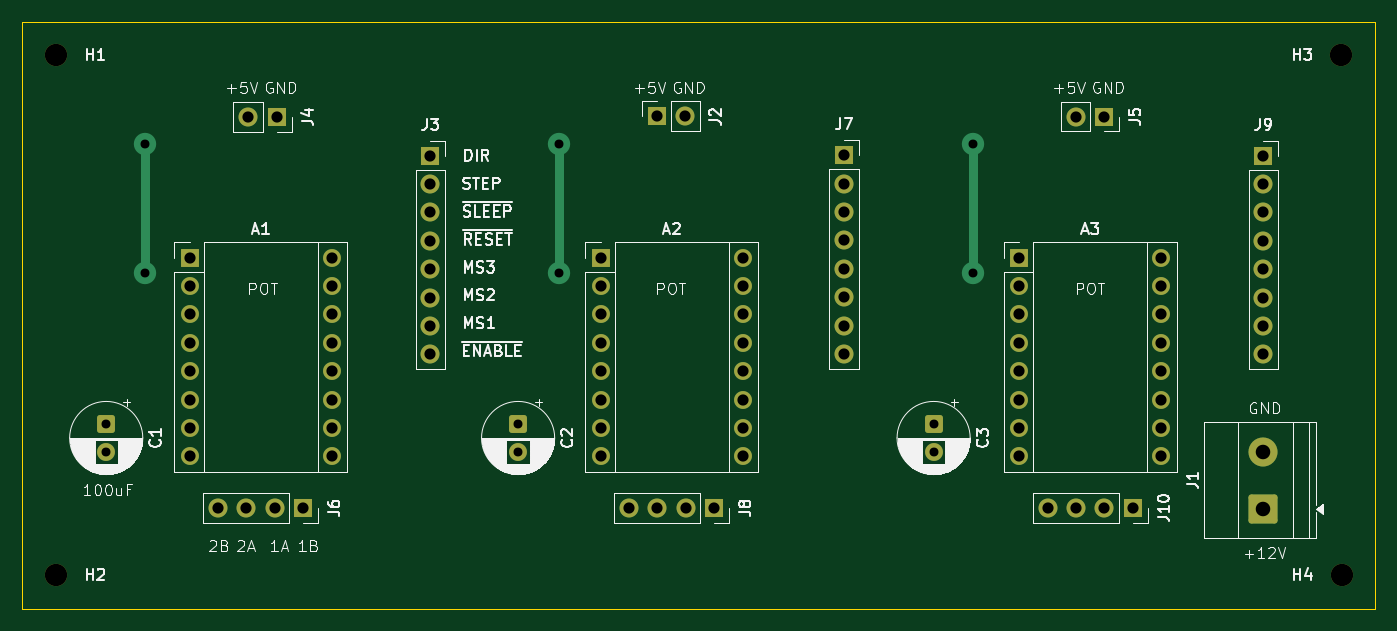
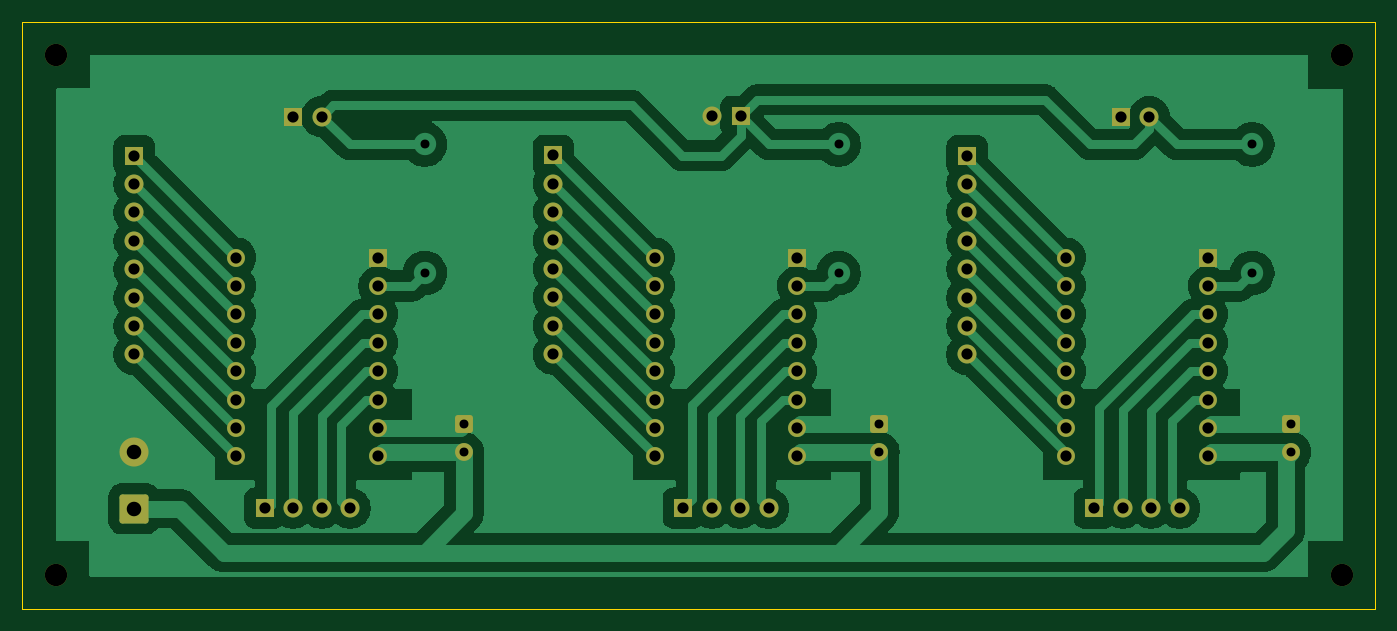
Circuit board: 11 layer files. Board 121.0 x 52.5 mm.
- bottom_copper: 3DriversA4988-B_Cu.gbr (89135 bytes)
- bottom_mask: 3DriversA4988-B_Mask.gbr (4533 bytes)
- paste: 3DriversA4988-B_Paste.gbr (456 bytes)
- bottom_silk: 3DriversA4988-B_Silkscreen.gbr (457 bytes)
- outline: 3DriversA4988-Edge_Cuts.gbr (613 bytes)
- top_copper: 3DriversA4988-F_Cu.gbr (8618 bytes)
- top_mask: 3DriversA4988-F_Mask.gbr (4533 bytes)
- paste: 3DriversA4988-F_Paste.gbr (456 bytes)
- top_silk: 3DriversA4988-F_Silkscreen.gbr (80496 bytes)
- drill: 3DriversA4988-NPTH.drl (391 bytes)
- drill: 3DriversA4988-PTH.drl (2134 bytes)

=== bottom_copper: 3DriversA4988-B_Cu.gbr (89135 bytes, source omitted) ===
=== bottom_mask: 3DriversA4988-B_Mask.gbr ===
%TF.GenerationSoftware,KiCad,Pcbnew,9.0.7*%
%TF.CreationDate,2026-03-09T17:15:01-03:00*%
%TF.ProjectId,3DriversA4988,33447269-7665-4727-9341-343938382e6b,rev?*%
%TF.SameCoordinates,Original*%
%TF.FileFunction,Soldermask,Bot*%
%TF.FilePolarity,Negative*%
%FSLAX46Y46*%
G04 Gerber Fmt 4.6, Leading zero omitted, Abs format (unit mm)*
G04 Created by KiCad (PCBNEW 9.0.7) date 2026-03-09 17:15:01*
%MOMM*%
%LPD*%
G01*
G04 APERTURE LIST*
G04 Aperture macros list*
%AMRoundRect*
0 Rectangle with rounded corners*
0 $1 Rounding radius*
0 $2 $3 $4 $5 $6 $7 $8 $9 X,Y pos of 4 corners*
0 Add a 4 corners polygon primitive as box body*
4,1,4,$2,$3,$4,$5,$6,$7,$8,$9,$2,$3,0*
0 Add four circle primitives for the rounded corners*
1,1,$1+$1,$2,$3*
1,1,$1+$1,$4,$5*
1,1,$1+$1,$6,$7*
1,1,$1+$1,$8,$9*
0 Add four rect primitives between the rounded corners*
20,1,$1+$1,$2,$3,$4,$5,0*
20,1,$1+$1,$4,$5,$6,$7,0*
20,1,$1+$1,$6,$7,$8,$9,0*
20,1,$1+$1,$8,$9,$2,$3,0*%
G04 Aperture macros list end*
%ADD10R,1.700000X1.700000*%
%ADD11C,1.700000*%
%ADD12C,2.000000*%
%ADD13RoundRect,0.250000X-0.550000X0.550000X-0.550000X-0.550000X0.550000X-0.550000X0.550000X0.550000X0*%
%ADD14C,1.600000*%
%ADD15RoundRect,0.250000X1.050000X-1.050000X1.050000X1.050000X-1.050000X1.050000X-1.050000X-1.050000X0*%
%ADD16C,2.600000*%
%ADD17R,1.600000X1.600000*%
%ADD18O,1.600000X1.600000*%
G04 APERTURE END LIST*
D10*
%TO.C,J10*%
X201310000Y-131025000D03*
D11*
X198770000Y-131025000D03*
X196230000Y-131025000D03*
X193690000Y-131025000D03*
%TD*%
D12*
%TO.C,H2*%
X105000000Y-137000000D03*
%TD*%
D13*
%TO.C,C1*%
X109500000Y-123500000D03*
D14*
X109500000Y-126000000D03*
%TD*%
D10*
%TO.C,J9*%
X213000000Y-99500000D03*
D11*
X213000000Y-102040000D03*
X213000000Y-104580000D03*
X213000000Y-107120000D03*
X213000000Y-109660000D03*
X213000000Y-112200000D03*
X213000000Y-114740000D03*
X213000000Y-117280000D03*
%TD*%
D15*
%TO.C,J1*%
X213000000Y-131069000D03*
D16*
X213000000Y-125989000D03*
%TD*%
D10*
%TO.C,J7*%
X175500000Y-99460000D03*
D11*
X175500000Y-102000000D03*
X175500000Y-104540000D03*
X175500000Y-107080000D03*
X175500000Y-109620000D03*
X175500000Y-112160000D03*
X175500000Y-114700000D03*
X175500000Y-117240000D03*
%TD*%
D13*
%TO.C,C2*%
X146337500Y-123500000D03*
D14*
X146337500Y-126000000D03*
%TD*%
D10*
%TO.C,J4*%
X124750000Y-96025000D03*
D11*
X122210000Y-96025000D03*
%TD*%
D17*
%TO.C,A3*%
X191160000Y-108610000D03*
D18*
X191160000Y-111150000D03*
X191160000Y-113690000D03*
X191160000Y-116230000D03*
X191160000Y-118770000D03*
X191160000Y-121310000D03*
X191160000Y-123850000D03*
X191160000Y-126390000D03*
X203860000Y-126390000D03*
X203860000Y-123850000D03*
X203860000Y-121310000D03*
X203860000Y-118770000D03*
X203860000Y-116230000D03*
X203860000Y-113690000D03*
X203860000Y-111150000D03*
X203860000Y-108610000D03*
%TD*%
D13*
%TO.C,C3*%
X183500000Y-123500000D03*
D14*
X183500000Y-126000000D03*
%TD*%
D12*
%TO.C,H1*%
X105000000Y-90500000D03*
%TD*%
D17*
%TO.C,A1*%
X116970000Y-108610000D03*
D18*
X116970000Y-111150000D03*
X116970000Y-113690000D03*
X116970000Y-116230000D03*
X116970000Y-118770000D03*
X116970000Y-121310000D03*
X116970000Y-123850000D03*
X116970000Y-126390000D03*
X129670000Y-126390000D03*
X129670000Y-123850000D03*
X129670000Y-121310000D03*
X129670000Y-118770000D03*
X129670000Y-116230000D03*
X129670000Y-113690000D03*
X129670000Y-111150000D03*
X129670000Y-108610000D03*
%TD*%
D10*
%TO.C,J3*%
X138500000Y-99500000D03*
D11*
X138500000Y-102040000D03*
X138500000Y-104580000D03*
X138500000Y-107120000D03*
X138500000Y-109660000D03*
X138500000Y-112200000D03*
X138500000Y-114740000D03*
X138500000Y-117280000D03*
%TD*%
D10*
%TO.C,J8*%
X163877500Y-131025000D03*
D11*
X161337500Y-131025000D03*
X158797500Y-131025000D03*
X156257500Y-131025000D03*
%TD*%
D10*
%TO.C,J5*%
X198750000Y-96000000D03*
D11*
X196210000Y-96000000D03*
%TD*%
D17*
%TO.C,A2*%
X153727500Y-108610000D03*
D18*
X153727500Y-111150000D03*
X153727500Y-113690000D03*
X153727500Y-116230000D03*
X153727500Y-118770000D03*
X153727500Y-121310000D03*
X153727500Y-123850000D03*
X153727500Y-126390000D03*
X166427500Y-126390000D03*
X166427500Y-123850000D03*
X166427500Y-121310000D03*
X166427500Y-118770000D03*
X166427500Y-116230000D03*
X166427500Y-113690000D03*
X166427500Y-111150000D03*
X166427500Y-108610000D03*
%TD*%
D10*
%TO.C,J2*%
X158750000Y-95975000D03*
D11*
X161290000Y-95975000D03*
%TD*%
D10*
%TO.C,J6*%
X127120000Y-131025000D03*
D11*
X124580000Y-131025000D03*
X122040000Y-131025000D03*
X119500000Y-131025000D03*
%TD*%
D12*
%TO.C,H3*%
X219964000Y-90464000D03*
%TD*%
%TO.C,H4*%
X220000000Y-137000000D03*
%TD*%
M02*

=== paste: 3DriversA4988-B_Paste.gbr ===
%TF.GenerationSoftware,KiCad,Pcbnew,9.0.7*%
%TF.CreationDate,2026-03-09T17:15:01-03:00*%
%TF.ProjectId,3DriversA4988,33447269-7665-4727-9341-343938382e6b,rev?*%
%TF.SameCoordinates,Original*%
%TF.FileFunction,Paste,Bot*%
%TF.FilePolarity,Positive*%
%FSLAX46Y46*%
G04 Gerber Fmt 4.6, Leading zero omitted, Abs format (unit mm)*
G04 Created by KiCad (PCBNEW 9.0.7) date 2026-03-09 17:15:01*
%MOMM*%
%LPD*%
G01*
G04 APERTURE LIST*
G04 APERTURE END LIST*
M02*

=== bottom_silk: 3DriversA4988-B_Silkscreen.gbr ===
%TF.GenerationSoftware,KiCad,Pcbnew,9.0.7*%
%TF.CreationDate,2026-03-09T17:15:01-03:00*%
%TF.ProjectId,3DriversA4988,33447269-7665-4727-9341-343938382e6b,rev?*%
%TF.SameCoordinates,Original*%
%TF.FileFunction,Legend,Bot*%
%TF.FilePolarity,Positive*%
%FSLAX46Y46*%
G04 Gerber Fmt 4.6, Leading zero omitted, Abs format (unit mm)*
G04 Created by KiCad (PCBNEW 9.0.7) date 2026-03-09 17:15:01*
%MOMM*%
%LPD*%
G01*
G04 APERTURE LIST*
G04 APERTURE END LIST*
M02*

=== outline: 3DriversA4988-Edge_Cuts.gbr ===
%TF.GenerationSoftware,KiCad,Pcbnew,9.0.7*%
%TF.CreationDate,2026-03-09T17:15:01-03:00*%
%TF.ProjectId,3DriversA4988,33447269-7665-4727-9341-343938382e6b,rev?*%
%TF.SameCoordinates,Original*%
%TF.FileFunction,Profile,NP*%
%FSLAX46Y46*%
G04 Gerber Fmt 4.6, Leading zero omitted, Abs format (unit mm)*
G04 Created by KiCad (PCBNEW 9.0.7) date 2026-03-09 17:15:01*
%MOMM*%
%LPD*%
G01*
G04 APERTURE LIST*
%TA.AperFunction,Profile*%
%ADD10C,0.050000*%
%TD*%
G04 APERTURE END LIST*
D10*
X102000000Y-87500000D02*
X223000000Y-87500000D01*
X223000000Y-140000000D01*
X102000000Y-140000000D01*
X102000000Y-87500000D01*
M02*

=== top_copper: 3DriversA4988-F_Cu.gbr (8618 bytes, source omitted) ===
=== top_mask: 3DriversA4988-F_Mask.gbr ===
%TF.GenerationSoftware,KiCad,Pcbnew,9.0.7*%
%TF.CreationDate,2026-03-09T17:15:01-03:00*%
%TF.ProjectId,3DriversA4988,33447269-7665-4727-9341-343938382e6b,rev?*%
%TF.SameCoordinates,Original*%
%TF.FileFunction,Soldermask,Top*%
%TF.FilePolarity,Negative*%
%FSLAX46Y46*%
G04 Gerber Fmt 4.6, Leading zero omitted, Abs format (unit mm)*
G04 Created by KiCad (PCBNEW 9.0.7) date 2026-03-09 17:15:01*
%MOMM*%
%LPD*%
G01*
G04 APERTURE LIST*
G04 Aperture macros list*
%AMRoundRect*
0 Rectangle with rounded corners*
0 $1 Rounding radius*
0 $2 $3 $4 $5 $6 $7 $8 $9 X,Y pos of 4 corners*
0 Add a 4 corners polygon primitive as box body*
4,1,4,$2,$3,$4,$5,$6,$7,$8,$9,$2,$3,0*
0 Add four circle primitives for the rounded corners*
1,1,$1+$1,$2,$3*
1,1,$1+$1,$4,$5*
1,1,$1+$1,$6,$7*
1,1,$1+$1,$8,$9*
0 Add four rect primitives between the rounded corners*
20,1,$1+$1,$2,$3,$4,$5,0*
20,1,$1+$1,$4,$5,$6,$7,0*
20,1,$1+$1,$6,$7,$8,$9,0*
20,1,$1+$1,$8,$9,$2,$3,0*%
G04 Aperture macros list end*
%ADD10R,1.700000X1.700000*%
%ADD11C,1.700000*%
%ADD12C,2.000000*%
%ADD13RoundRect,0.250000X-0.550000X0.550000X-0.550000X-0.550000X0.550000X-0.550000X0.550000X0.550000X0*%
%ADD14C,1.600000*%
%ADD15RoundRect,0.250000X1.050000X-1.050000X1.050000X1.050000X-1.050000X1.050000X-1.050000X-1.050000X0*%
%ADD16C,2.600000*%
%ADD17R,1.600000X1.600000*%
%ADD18O,1.600000X1.600000*%
G04 APERTURE END LIST*
D10*
%TO.C,J10*%
X201310000Y-131025000D03*
D11*
X198770000Y-131025000D03*
X196230000Y-131025000D03*
X193690000Y-131025000D03*
%TD*%
D12*
%TO.C,H2*%
X105000000Y-137000000D03*
%TD*%
D13*
%TO.C,C1*%
X109500000Y-123500000D03*
D14*
X109500000Y-126000000D03*
%TD*%
D10*
%TO.C,J9*%
X213000000Y-99500000D03*
D11*
X213000000Y-102040000D03*
X213000000Y-104580000D03*
X213000000Y-107120000D03*
X213000000Y-109660000D03*
X213000000Y-112200000D03*
X213000000Y-114740000D03*
X213000000Y-117280000D03*
%TD*%
D15*
%TO.C,J1*%
X213000000Y-131069000D03*
D16*
X213000000Y-125989000D03*
%TD*%
D10*
%TO.C,J7*%
X175500000Y-99460000D03*
D11*
X175500000Y-102000000D03*
X175500000Y-104540000D03*
X175500000Y-107080000D03*
X175500000Y-109620000D03*
X175500000Y-112160000D03*
X175500000Y-114700000D03*
X175500000Y-117240000D03*
%TD*%
D13*
%TO.C,C2*%
X146337500Y-123500000D03*
D14*
X146337500Y-126000000D03*
%TD*%
D10*
%TO.C,J4*%
X124750000Y-96025000D03*
D11*
X122210000Y-96025000D03*
%TD*%
D17*
%TO.C,A3*%
X191160000Y-108610000D03*
D18*
X191160000Y-111150000D03*
X191160000Y-113690000D03*
X191160000Y-116230000D03*
X191160000Y-118770000D03*
X191160000Y-121310000D03*
X191160000Y-123850000D03*
X191160000Y-126390000D03*
X203860000Y-126390000D03*
X203860000Y-123850000D03*
X203860000Y-121310000D03*
X203860000Y-118770000D03*
X203860000Y-116230000D03*
X203860000Y-113690000D03*
X203860000Y-111150000D03*
X203860000Y-108610000D03*
%TD*%
D13*
%TO.C,C3*%
X183500000Y-123500000D03*
D14*
X183500000Y-126000000D03*
%TD*%
D12*
%TO.C,H1*%
X105000000Y-90500000D03*
%TD*%
D17*
%TO.C,A1*%
X116970000Y-108610000D03*
D18*
X116970000Y-111150000D03*
X116970000Y-113690000D03*
X116970000Y-116230000D03*
X116970000Y-118770000D03*
X116970000Y-121310000D03*
X116970000Y-123850000D03*
X116970000Y-126390000D03*
X129670000Y-126390000D03*
X129670000Y-123850000D03*
X129670000Y-121310000D03*
X129670000Y-118770000D03*
X129670000Y-116230000D03*
X129670000Y-113690000D03*
X129670000Y-111150000D03*
X129670000Y-108610000D03*
%TD*%
D10*
%TO.C,J3*%
X138500000Y-99500000D03*
D11*
X138500000Y-102040000D03*
X138500000Y-104580000D03*
X138500000Y-107120000D03*
X138500000Y-109660000D03*
X138500000Y-112200000D03*
X138500000Y-114740000D03*
X138500000Y-117280000D03*
%TD*%
D10*
%TO.C,J8*%
X163877500Y-131025000D03*
D11*
X161337500Y-131025000D03*
X158797500Y-131025000D03*
X156257500Y-131025000D03*
%TD*%
D10*
%TO.C,J5*%
X198750000Y-96000000D03*
D11*
X196210000Y-96000000D03*
%TD*%
D17*
%TO.C,A2*%
X153727500Y-108610000D03*
D18*
X153727500Y-111150000D03*
X153727500Y-113690000D03*
X153727500Y-116230000D03*
X153727500Y-118770000D03*
X153727500Y-121310000D03*
X153727500Y-123850000D03*
X153727500Y-126390000D03*
X166427500Y-126390000D03*
X166427500Y-123850000D03*
X166427500Y-121310000D03*
X166427500Y-118770000D03*
X166427500Y-116230000D03*
X166427500Y-113690000D03*
X166427500Y-111150000D03*
X166427500Y-108610000D03*
%TD*%
D10*
%TO.C,J2*%
X158750000Y-95975000D03*
D11*
X161290000Y-95975000D03*
%TD*%
D10*
%TO.C,J6*%
X127120000Y-131025000D03*
D11*
X124580000Y-131025000D03*
X122040000Y-131025000D03*
X119500000Y-131025000D03*
%TD*%
D12*
%TO.C,H3*%
X219964000Y-90464000D03*
%TD*%
%TO.C,H4*%
X220000000Y-137000000D03*
%TD*%
M02*

=== paste: 3DriversA4988-F_Paste.gbr ===
%TF.GenerationSoftware,KiCad,Pcbnew,9.0.7*%
%TF.CreationDate,2026-03-09T17:15:01-03:00*%
%TF.ProjectId,3DriversA4988,33447269-7665-4727-9341-343938382e6b,rev?*%
%TF.SameCoordinates,Original*%
%TF.FileFunction,Paste,Top*%
%TF.FilePolarity,Positive*%
%FSLAX46Y46*%
G04 Gerber Fmt 4.6, Leading zero omitted, Abs format (unit mm)*
G04 Created by KiCad (PCBNEW 9.0.7) date 2026-03-09 17:15:01*
%MOMM*%
%LPD*%
G01*
G04 APERTURE LIST*
G04 APERTURE END LIST*
M02*

=== top_silk: 3DriversA4988-F_Silkscreen.gbr (80496 bytes, source omitted) ===
=== drill: 3DriversA4988-NPTH.drl ===
M48
; DRILL file {KiCad 9.0.7} date 2026-03-09T17:15:03-0300
; FORMAT={-:-/ absolute / metric / decimal}
; #@! TF.CreationDate,2026-03-09T17:15:03-03:00
; #@! TF.GenerationSoftware,Kicad,Pcbnew,9.0.7
; #@! TF.FileFunction,NonPlated,1,2,NPTH
FMAT,2
METRIC
; #@! TA.AperFunction,NonPlated,NPTH,ComponentDrill
T1C2.000
%
G90
G05
T1
X105.0Y-90.5
X105.0Y-137.0
X219.964Y-90.464
X220.0Y-137.0
M30

=== drill: 3DriversA4988-PTH.drl ===
M48
; DRILL file {KiCad 9.0.7} date 2026-03-09T17:15:03-0300
; FORMAT={-:-/ absolute / metric / decimal}
; #@! TF.CreationDate,2026-03-09T17:15:03-03:00
; #@! TF.GenerationSoftware,Kicad,Pcbnew,9.0.7
; #@! TF.FileFunction,Plated,1,2,PTH
FMAT,2
METRIC
; #@! TA.AperFunction,Plated,PTH,ViaDrill
T1C0.800
; #@! TA.AperFunction,Plated,PTH,ComponentDrill
T2C0.800
; #@! TA.AperFunction,Plated,PTH,ComponentDrill
T3C1.000
; #@! TA.AperFunction,Plated,PTH,ComponentDrill
T4C1.300
%
G90
G05
T1
X113.0Y-98.5
X113.0Y-110.0
X150.0Y-98.5
X150.0Y-110.0
X187.0Y-98.5
X187.0Y-110.0
T2
X109.5Y-123.5
X109.5Y-126.0
X146.338Y-123.5
X146.338Y-126.0
X183.5Y-123.5
X183.5Y-126.0
T3
X116.97Y-108.61
X116.97Y-111.15
X116.97Y-113.69
X116.97Y-116.23
X116.97Y-118.77
X116.97Y-121.31
X116.97Y-123.85
X116.97Y-126.39
X119.5Y-131.025
X122.04Y-131.025
X122.21Y-96.025
X124.58Y-131.025
X124.75Y-96.025
X127.12Y-131.025
X129.67Y-108.61
X129.67Y-111.15
X129.67Y-113.69
X129.67Y-116.23
X129.67Y-118.77
X129.67Y-121.31
X129.67Y-123.85
X129.67Y-126.39
X138.5Y-99.5
X138.5Y-102.04
X138.5Y-104.58
X138.5Y-107.12
X138.5Y-109.66
X138.5Y-112.2
X138.5Y-114.74
X138.5Y-117.28
X153.727Y-108.61
X153.727Y-111.15
X153.727Y-113.69
X153.727Y-116.23
X153.727Y-118.77
X153.727Y-121.31
X153.727Y-123.85
X153.727Y-126.39
X156.257Y-131.025
X158.75Y-95.975
X158.797Y-131.025
X161.29Y-95.975
X161.338Y-131.025
X163.877Y-131.025
X166.427Y-108.61
X166.427Y-111.15
X166.427Y-113.69
X166.427Y-116.23
X166.427Y-118.77
X166.427Y-121.31
X166.427Y-123.85
X166.427Y-126.39
X175.5Y-99.46
X175.5Y-102.0
X175.5Y-104.54
X175.5Y-107.08
X175.5Y-109.62
X175.5Y-112.16
X175.5Y-114.7
X175.5Y-117.24
X191.16Y-108.61
X191.16Y-111.15
X191.16Y-113.69
X191.16Y-116.23
X191.16Y-118.77
X191.16Y-121.31
X191.16Y-123.85
X191.16Y-126.39
X193.69Y-131.025
X196.21Y-96.0
X196.23Y-131.025
X198.75Y-96.0
X198.77Y-131.025
X201.31Y-131.025
X203.86Y-108.61
X203.86Y-111.15
X203.86Y-113.69
X203.86Y-116.23
X203.86Y-118.77
X203.86Y-121.31
X203.86Y-123.85
X203.86Y-126.39
X213.0Y-99.5
X213.0Y-102.04
X213.0Y-104.58
X213.0Y-107.12
X213.0Y-109.66
X213.0Y-112.2
X213.0Y-114.74
X213.0Y-117.28
T4
X213.0Y-125.989
X213.0Y-131.069
M30
